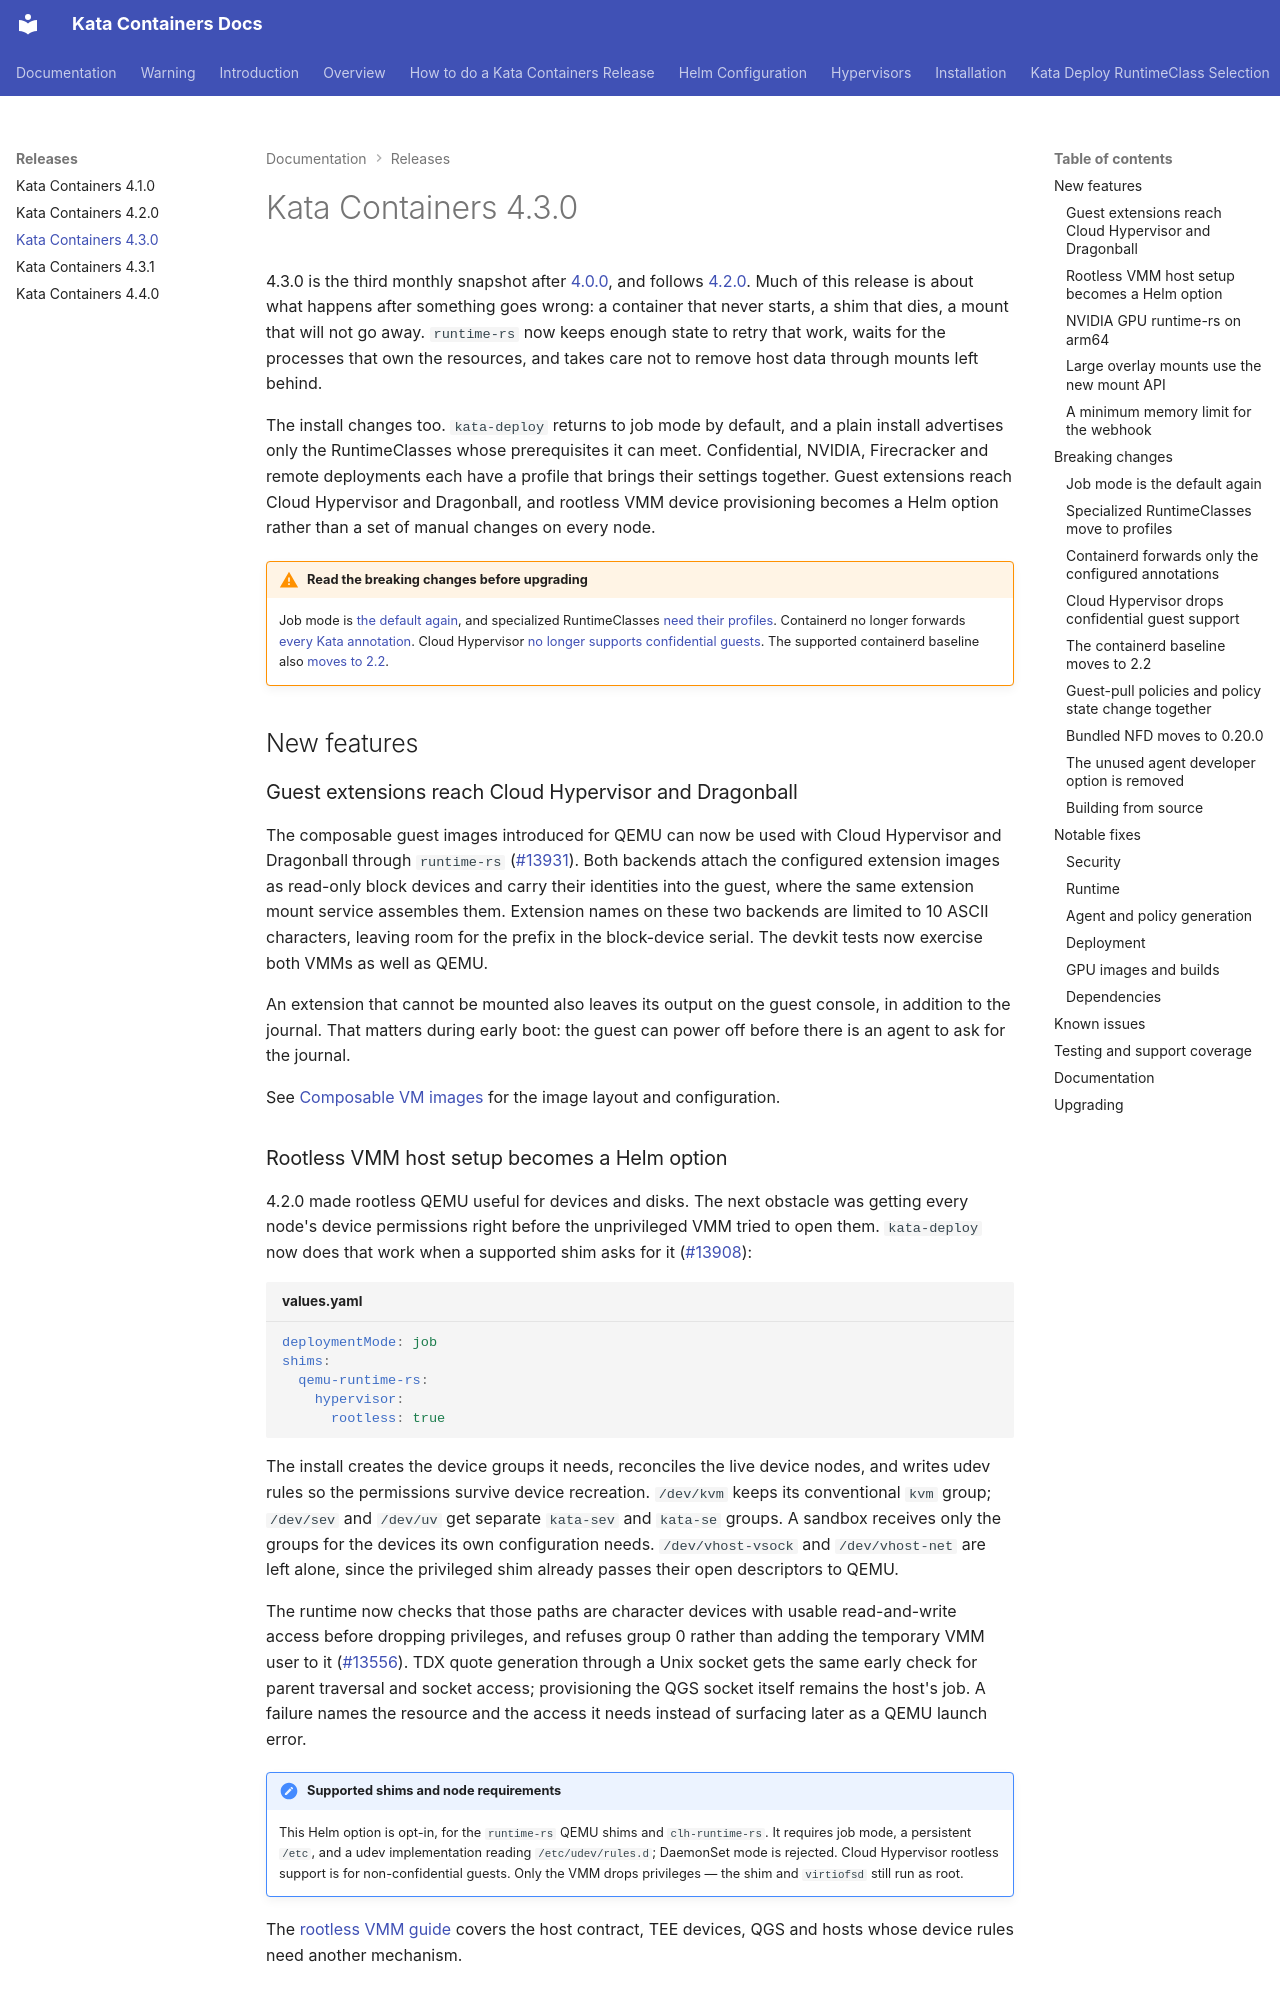

repository: kata-containers/kata-containers · page: releases/4.3.0/index.html · generator: mkdocs

# Kata Containers 4.3.0

4.3.0 is the third monthly snapshot after [4.0.0](https://github.com/kata-containers/kata-containers/releases/tag/4.0.0),
and follows [4.2.0](4.2.0.md). Much of this release is about what happens after
something goes wrong: a container that never starts, a shim that dies, a mount
that will not go away. `runtime-rs` now keeps enough state to retry that work,
waits for the processes that own the resources, and takes care not to remove
host data through mounts left behind.

The install changes too. `kata-deploy` returns to job mode by default, and a
plain install advertises only the RuntimeClasses whose prerequisites it can
meet. Confidential, NVIDIA, Firecracker and remote deployments each have a
profile that brings their settings together. Guest extensions reach Cloud
Hypervisor and Dragonball, and rootless VMM device provisioning becomes a Helm
option rather than a set of manual changes on every node.

!!! warning "Read the breaking changes before upgrading"
    Job mode is [the default again](#job-mode-is-the-default-again), and
    specialized RuntimeClasses [need their profiles](#specialized-runtimeclasses-move-to-profiles).
    Containerd no longer forwards
    [every Kata annotation](#containerd-forwards-only-the-configured-annotations).
    Cloud Hypervisor [no longer supports confidential guests](#cloud-hypervisor-drops-confidential-guest-support).
    The supported containerd baseline also
    [moves to 2.2](#the-containerd-baseline-moves-to-22).

## New features

### Guest extensions reach Cloud Hypervisor and Dragonball

The composable guest images introduced for QEMU can now be used with Cloud
Hypervisor and Dragonball through `runtime-rs`
([#13931](https://github.com/kata-containers/kata-containers/pull/13931)). Both
backends attach the configured extension images as read-only block devices and
carry their identities into the guest, where the same extension mount service
assembles them. Extension names on these two backends are limited to 10 ASCII
characters, leaving room for the prefix in the block-device serial. The devkit
tests now exercise both VMMs as well as QEMU.

An extension that cannot be mounted also leaves its output on the guest console,
in addition to the journal. That matters during early boot: the guest can power
off before there is an agent to ask for the journal.

See [Composable VM images](../design/composable-vm-images.md) for the image
layout and configuration.

### Rootless VMM host setup becomes a Helm option

4.2.0 made rootless QEMU useful for devices and disks. The next obstacle was
getting every node's device permissions right before the unprivileged VMM tried
to open them. `kata-deploy` now does that work when a supported shim asks for it
([#13908](https://github.com/kata-containers/kata-containers/pull/13908)):

```yaml title="values.yaml"
deploymentMode: job
shims:
  qemu-runtime-rs:
    hypervisor:
      rootless: true
```

The install creates the device groups it needs, reconciles the live device
nodes, and writes udev rules so the permissions survive device recreation.
`/dev/kvm` keeps its conventional `kvm` group; `/dev/sev` and `/dev/uv` get
separate `kata-sev` and `kata-se` groups. A sandbox receives only the groups for
the devices its own configuration needs. `/dev/vhost-vsock` and `/dev/vhost-net`
are left alone, since the privileged shim already passes their open descriptors
to QEMU.

The runtime now checks that those paths are character devices with usable
read-and-write access before dropping privileges, and refuses group 0 rather
than adding the temporary VMM user to it
([#13556](https://github.com/kata-containers/kata-containers/pull/13556)). TDX
quote generation through a Unix socket gets the same early check for parent
traversal and socket access; provisioning the QGS socket itself remains the
host's job. A failure names the resource and the access it needs instead of
surfacing later as a QEMU launch error.

!!! note "Supported shims and node requirements"
    This Helm option is opt-in, for the `runtime-rs` QEMU shims and
    `clh-runtime-rs`. It requires job mode, a persistent `/etc`, and a udev
    implementation reading `/etc/udev/rules.d`; DaemonSet mode is rejected.
    Cloud Hypervisor rootless support is for non-confidential guests. Only the
    VMM drops privileges — the shim and `virtiofsd` still run as root.

The [rootless VMM guide](../how-to/how-to-run-rootless-vmm.md) covers the host
contract, TEE devices, QGS and hosts whose device rules need another mechanism.

### NVIDIA GPU `runtime-rs` on arm64

`kata-deploy` now ships `qemu-nvidia-gpu-runtime-rs` for aarch64, with GPU CI on
an arm64 BF3 runner as well as the existing amd64 runners
([#14020](https://github.com/kata-containers/kata-containers/pull/14020)). The
arm64 leg covers single-GPU workloads; it skips vLLM because the images and
snapshots exceed that runner's disk budget. This is coverage for the plain GPU
handler, not a claim of arm64 confidential GPU support.

The policy generator also accepts `nvidia.com/gpu` alongside the existing
`nvidia.com/pgpu` resource key, following the device plugin's move to the standard
name ([#14011](https://github.com/kata-containers/kata-containers/pull/14011)).

### Large overlay mounts use the new mount API

A sufficiently long list of image layers exceeds the `mount(2)` option string
limit, so the agent could fail to mount a valid multi-layer image even though
the filesystem could represent it. It now falls back to
`fsopen`/`fsconfig`/`fsmount`, passing each lower directory separately through
`lowerdir+`
([#13670](https://github.com/kata-containers/kata-containers/pull/13670)).
